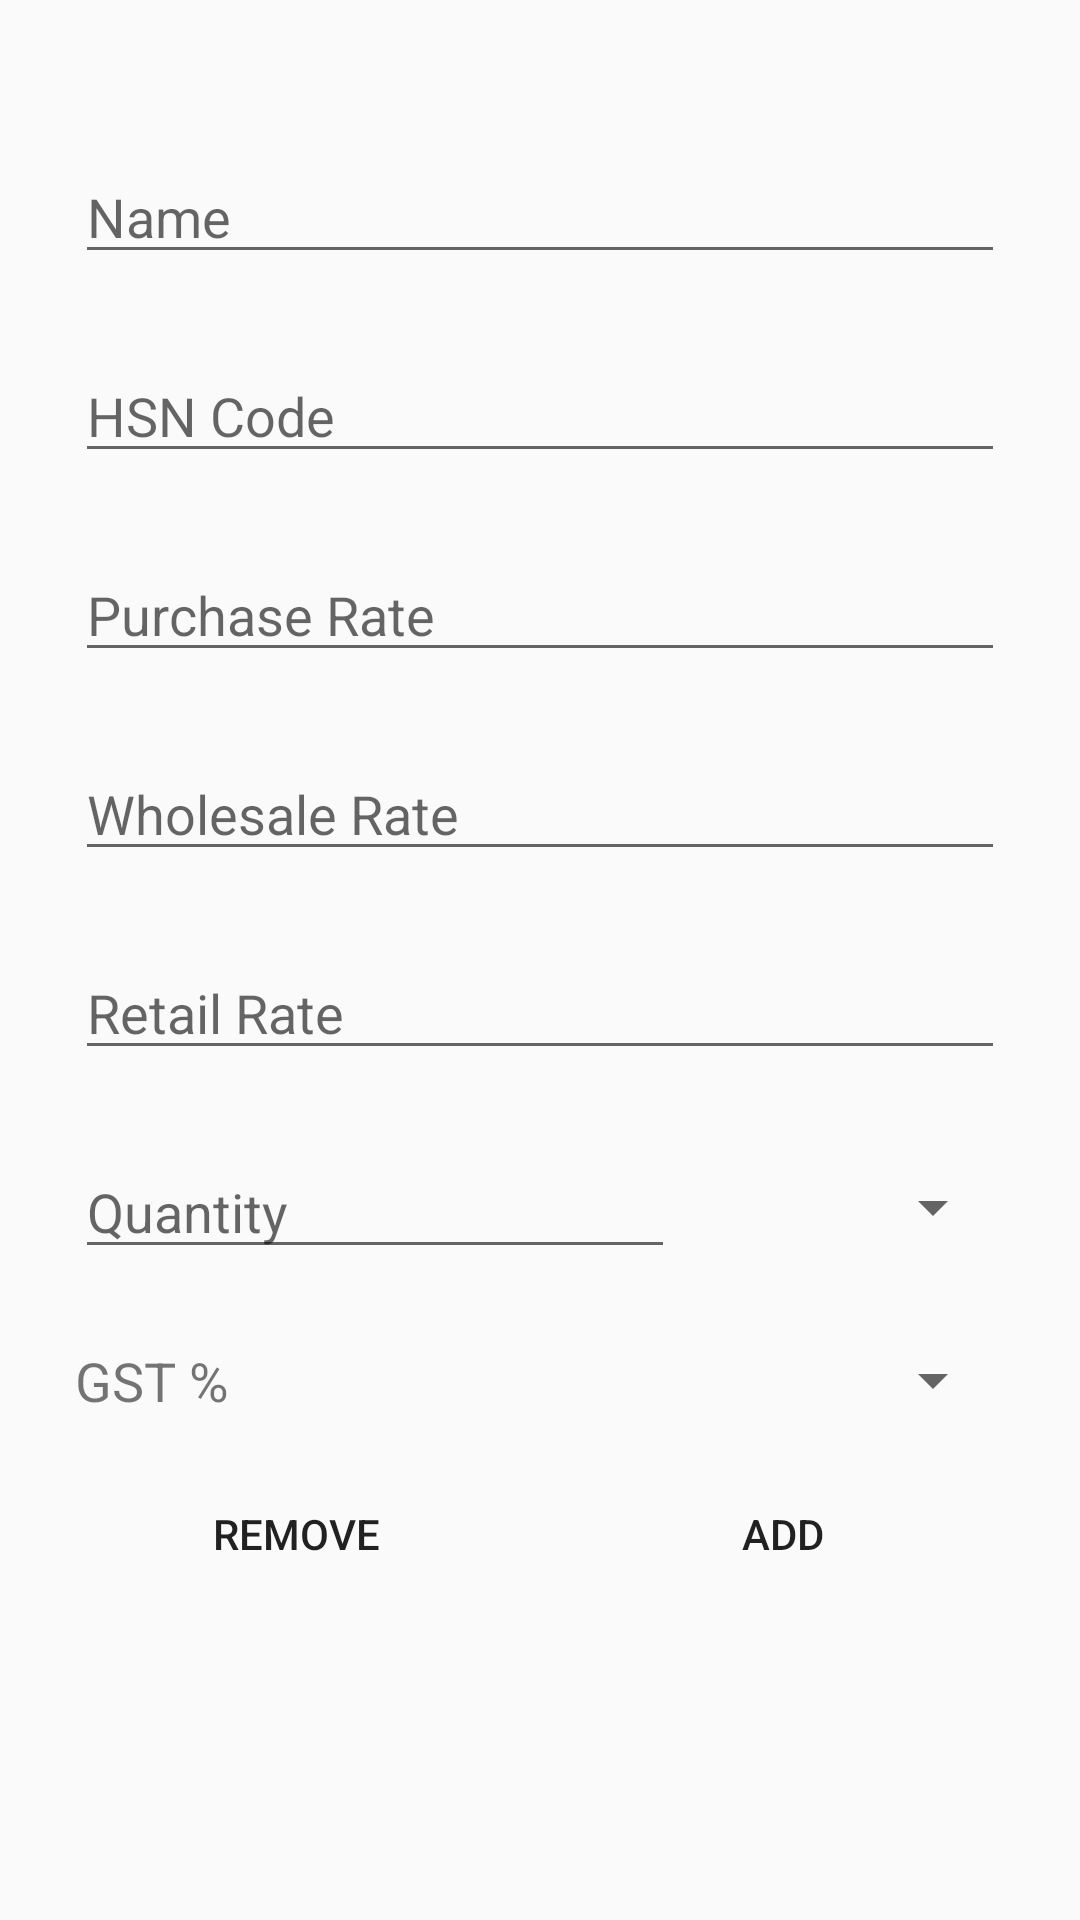

Here is an Android app screen rendered from its layout file. Give the layout XML and the strings, colors and styles it references.
<!-- AndroidManifest.xml: application theme AppTheme -->
<!-- res/layout/activity_add_special_item.xml -->
<?xml version="1.0" encoding="utf-8"?>
<ScrollView android:layout_height="fill_parent"
    xmlns:android="http://schemas.android.com/apk/res/android"
    android:isScrollContainer="true"
    android:layout_width="match_parent">
<LinearLayout
    xmlns:android="http://schemas.android.com/apk/res/android"
    xmlns:app="http://schemas.android.com/apk/res-auto"
    xmlns:tools="http://schemas.android.com/tools"
    android:layout_width="match_parent"
    android:layout_height="match_parent"
    android:layout_margin="25dp"
    android:orientation="vertical"
    android:weightSum="8">


    <AutoCompleteTextView
        android:id="@+id/editTextSpecialName"
        android:hint="Name"
        android:layout_marginTop="25dp"
        android:inputType="textPersonName"
        android:layout_height="0dp"
        android:layout_weight="1"
        android:layout_width="match_parent"/>

    <AutoCompleteTextView
        android:id="@+id/editTextSpecialHSN"
        android:hint="HSN Code"
        android:layout_marginTop="25dp"
        android:inputType="number"
        android:layout_height="0dp"
        android:layout_weight="1"
        android:layout_width="match_parent"/>

    <EditText
        android:id="@+id/editTextSpecialRate"
        android:hint="Purchase Rate"
        android:inputType="numberDecimal|numberSigned"
        android:layout_marginTop="25dp"
        android:layout_height="0dp"
        android:layout_weight="1"
        android:layout_width="match_parent"/>
    <EditText
        android:id="@+id/editTextSpecialRateWholesale"
        android:hint="Wholesale Rate"
        android:inputType="numberDecimal|numberSigned"
        android:layout_marginTop="25dp"
        android:layout_height="0dp"
        android:layout_weight="1"
        android:layout_width="match_parent"/>
    <EditText
        android:id="@+id/editTextSpecialRateRetail"
        android:hint="Retail Rate"
        android:inputType="numberDecimal|numberSigned"
        android:layout_marginTop="25dp"
        android:layout_height="0dp"
        android:layout_weight="1"
        android:layout_width="match_parent"/>
    <LinearLayout
        android:layout_width="match_parent"
        android:layout_marginTop="25dp"
        android:layout_height="0dp"
        android:layout_weight="1"
        android:orientation="horizontal"
        android:weightSum="3">
        <EditText
            android:id="@+id/editTextSpecialQty"
            android:hint="Quantity"
            android:inputType="numberSigned|numberDecimal"
            android:layout_marginRight="10dp"
            android:layout_width="0dp"
            android:layout_height="match_parent"
            android:layout_weight="2"/>
        <Spinner
            android:id="@+id/spinnerSpecialQty"
            android:layout_width="0dp"
            android:layout_height="match_parent"
            android:layout_weight="1"/>
    </LinearLayout>
    <LinearLayout
        android:layout_width="match_parent"
        android:layout_marginTop="25dp"
        android:layout_height="0dp"
        android:layout_weight="1"
        android:orientation="horizontal"
        android:weightSum="3">

        <TextView
            android:id="@+id/editTextSpecialGSTTextView"
            android:layout_width="0dp"
            android:layout_height="match_parent"
            android:layout_marginRight="10dp"
            android:layout_weight="2"
            android:lineSpacingExtra="10sp"
            android:text="GST %"
            android:textSize="18sp"/>
        <Spinner
            android:id="@+id/spinnerSpecialGST"
            android:layout_width="0dp"
            android:layout_height="match_parent"
            android:layout_weight="1"/>
    </LinearLayout>

    <LinearLayout
        android:layout_width="match_parent"
        android:layout_height="0dp"
        android:layout_weight="1"
        android:layout_marginTop="15dp"
        android:orientation="horizontal"
        android:weightSum="2">
        <Button
            android:id="@+id/removeSpecialBtn"
            android:onClick="removeSpecialItemDB"
            android:text="Remove"

            android:background="@drawable/btn_add"
            android:layout_width="0dp"
            android:layout_marginRight="15dp"
            android:layout_height="match_parent"
            android:layout_weight="1" />
        <Button
            android:id="@+id/addSpecialBtn"
            android:onClick="addSpecialItemDB"
            android:text="Add"
            android:background="@drawable/btn_add"
            android:layout_width="0dp"
            android:layout_height="match_parent"
            android:layout_weight="1" />

    </LinearLayout>

</LinearLayout>
</ScrollView>
<!-- resources referenced by this layout -->
<resources>
  <style name="AppTheme" parent="Theme.AppCompat.Light.DarkActionBar">
          
          <item name="colorPrimary">@color/colorPrimary</item>
          <item name="colorPrimaryDark">@color/colorPrimaryDark</item>
          <item name="colorAccent">@color/colorAccent</item>
      </style>
  <color name="colorPrimary">#3F51B5</color>
  <color name="colorPrimaryDark">#303F9F</color>
  <color name="colorAccent">#ACA899</color>
</resources>
